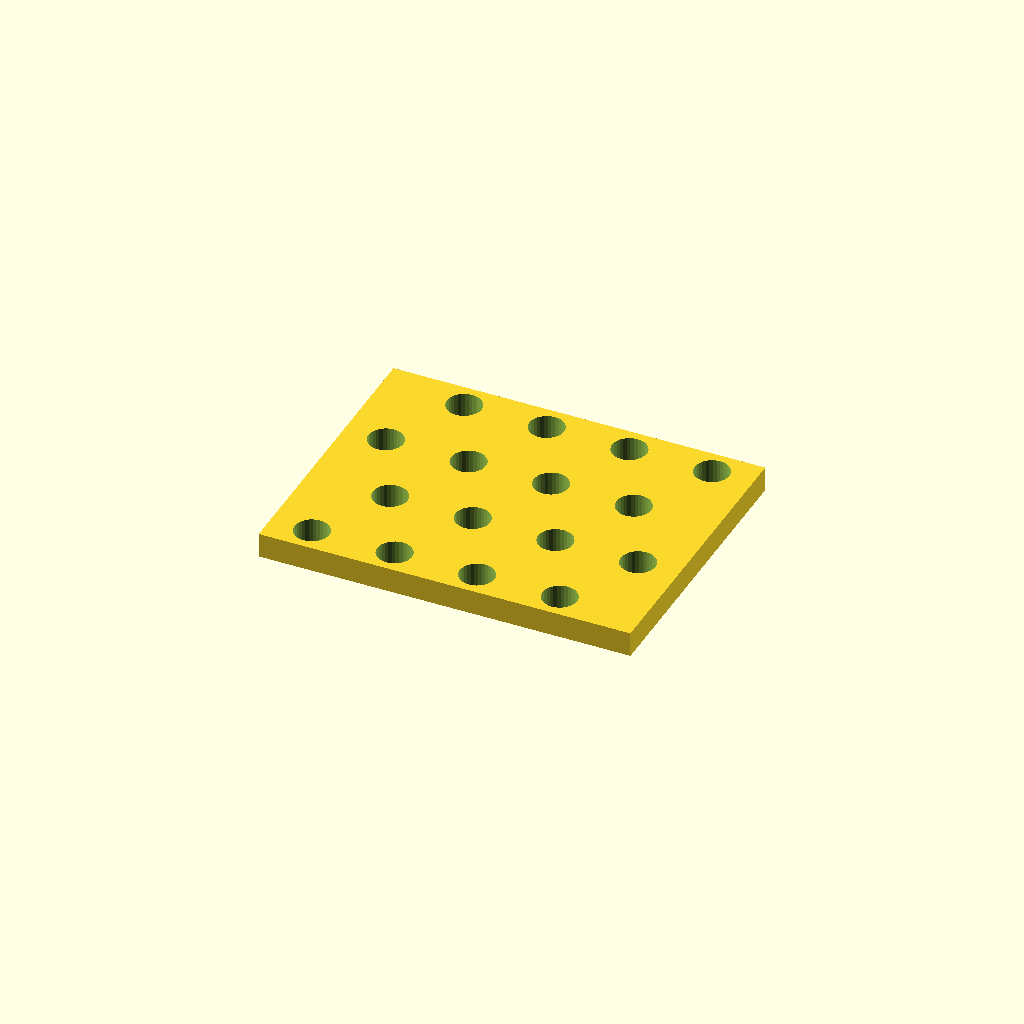
Cell 1: the model at its default parameters.
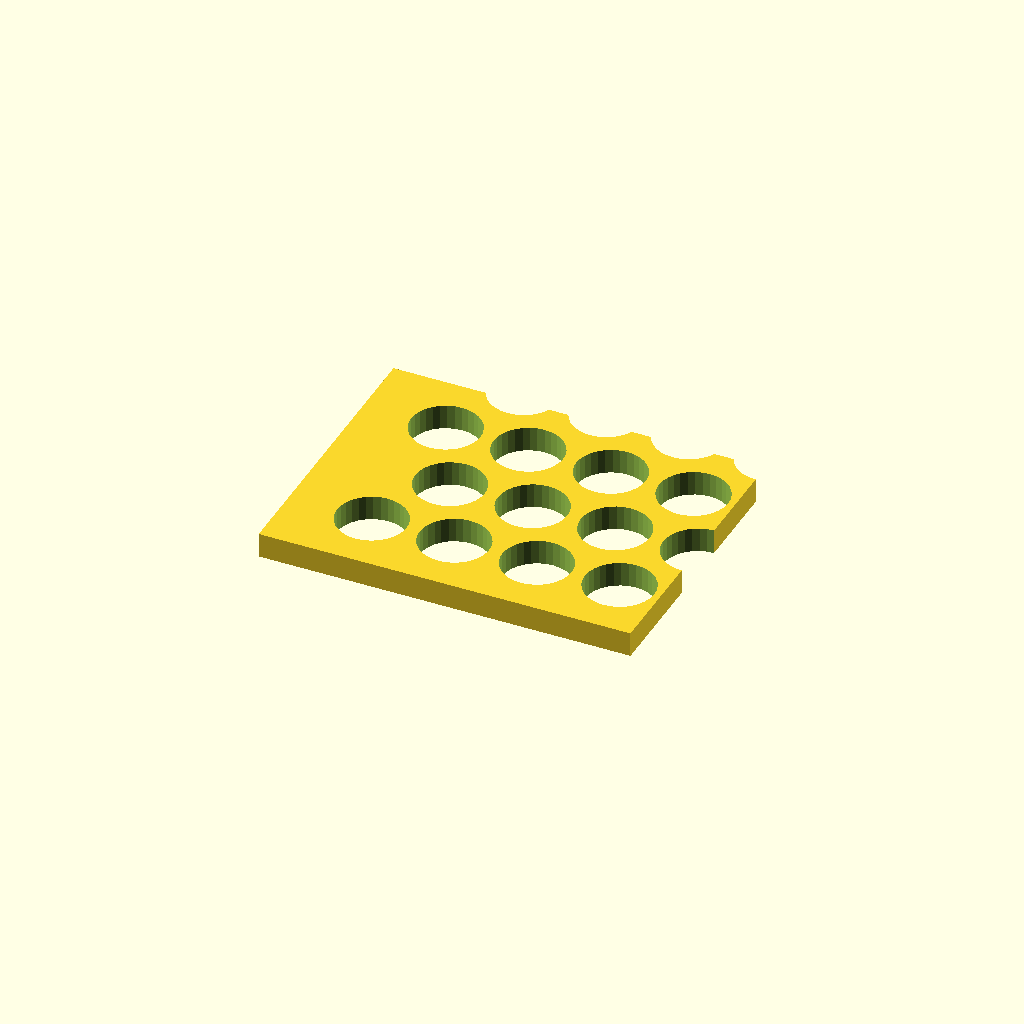
Cell 2 — hole_d set to 16.8, the other parameters unchanged.
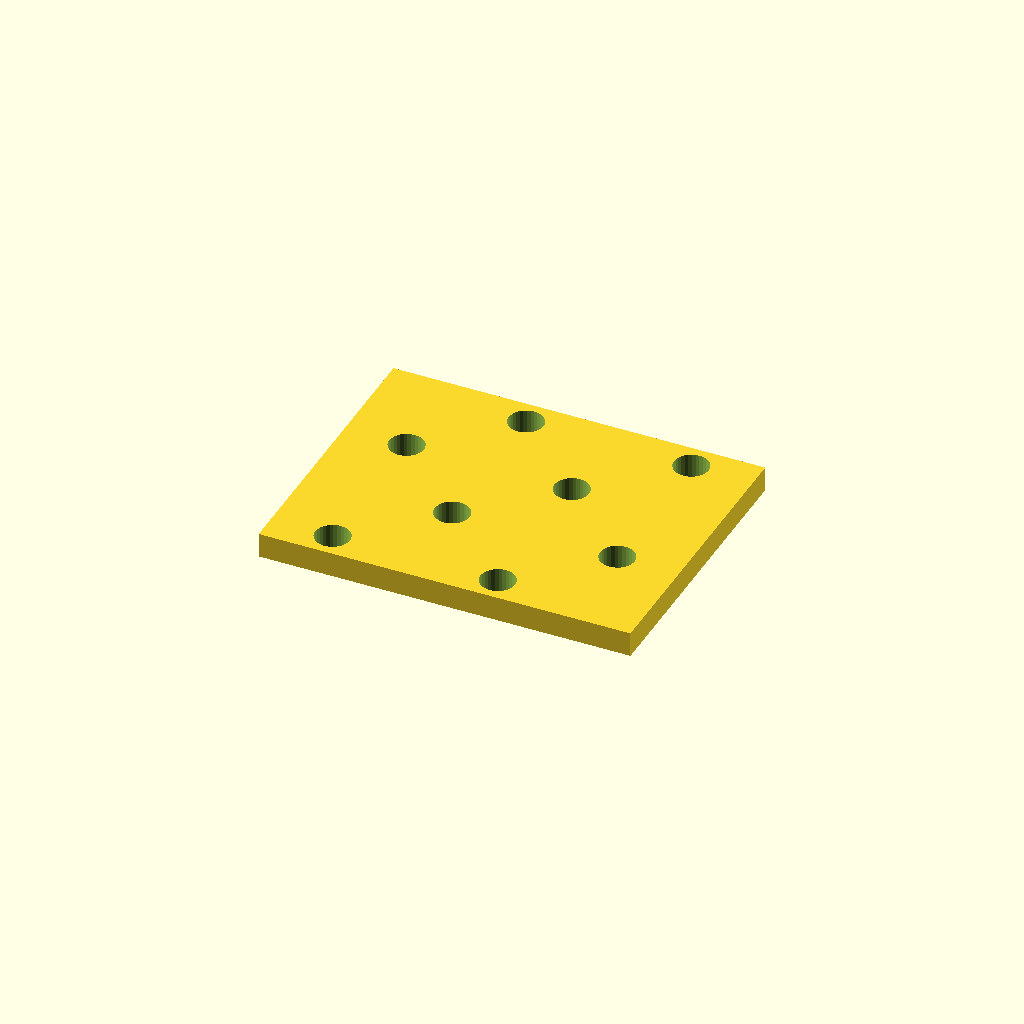
Cell 3 — pitch_x set to 40, the other parameters unchanged.
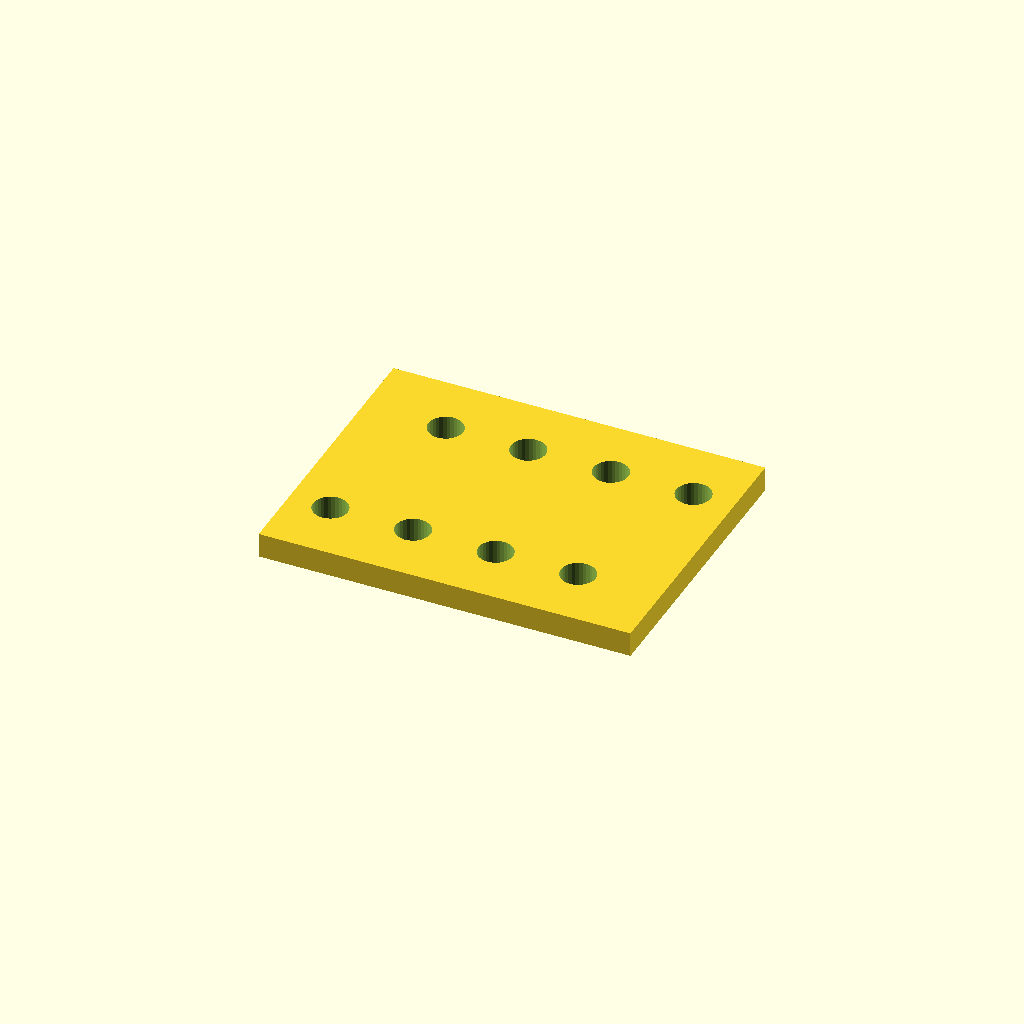
Cell 4: the same model with pitch_y = 38.4.
All cells are drawn from one camera (rotation 55°, 0°, 25°, orthographic, colour scheme Cornfield), so only the parameter changes between them.
OpenSCAD source file optional_data/data/place1/perfpanels/part_0057.scad:
$fn = 32;

// ----------------------------------------------------------------------
// Perforated panel 90 x 70 x 6
// 4 x 4 Ø8.4 holes, checker layout
// ----------------------------------------------------------------------

// --- parameters (mm) ---
panel = [90, 70, 6];  // overall size (x, y, z)
hole_d = 8.4;         // hole diameter
pitch_x = 20;         // hole pitch along X
pitch_y = 19.2;       // hole pitch along Y

// --- derived feature positions (mm) ---
margin = hole_d / 2 + 2;            // = 6.2   clearance from the panel edge
row_offset = pitch_x / 2;           // = 10   shift of every other row
cols = floor((panel[0] - 2 * margin - row_offset) / pitch_x) + 1;  // = 4   how many columns fit in X
rows = floor((panel[1] - 2 * margin) / pitch_y) + 1;  // = 4   how many rows fit in Y
span_x = (cols - 1) * pitch_x + row_offset;  // = 70   width of the field
span_y = (rows - 1) * pitch_y;      // = 57.6   height of the field
origin_x = -span_x / 2;             // = -35   X of the first hole
origin_y = -span_y / 2;             // = -28.8   Y of the first row
holes = rows * cols;                // = 16   holes in total
feature_centers = [
  [origin_x + 0 * pitch_x, origin_y + 0 * pitch_y],
  [origin_x + 1 * pitch_x, origin_y + 0 * pitch_y],
  [origin_x + 2 * pitch_x, origin_y + 0 * pitch_y],
  [origin_x + 3 * pitch_x, origin_y + 0 * pitch_y],
  [origin_x + row_offset + 0 * pitch_x, origin_y + 1 * pitch_y],
  [origin_x + row_offset + 1 * pitch_x, origin_y + 1 * pitch_y],
  [origin_x + row_offset + 2 * pitch_x, origin_y + 1 * pitch_y],
  [origin_x + row_offset + 3 * pitch_x, origin_y + 1 * pitch_y],
  [origin_x + 0 * pitch_x, origin_y + 2 * pitch_y],
  [origin_x + 1 * pitch_x, origin_y + 2 * pitch_y],
  [origin_x + 2 * pitch_x, origin_y + 2 * pitch_y],
  [origin_x + 3 * pitch_x, origin_y + 2 * pitch_y],
  [origin_x + row_offset + 0 * pitch_x, origin_y + 3 * pitch_y],
  [origin_x + row_offset + 1 * pitch_x, origin_y + 3 * pitch_y],
  [origin_x + row_offset + 2 * pitch_x, origin_y + 3 * pitch_y],
  [origin_x + row_offset + 3 * pitch_x, origin_y + 3 * pitch_y]
];   // hole centres, used verbatim by the cutter loop

// panel outline, every hole through
difference() {
  cube(panel, center = true);
  for (centre = feature_centers)
    translate([centre[0], centre[1], 0])
      cylinder(d = hole_d, h = panel[2] + 2, center = true);
}
Customizer parameters (derived from the source; name, type, default, range or options):
panel: vector, default [90, 70, 6]
hole_d: number, default 8.4
pitch_x: number, default 20
pitch_y: number, default 19.2
